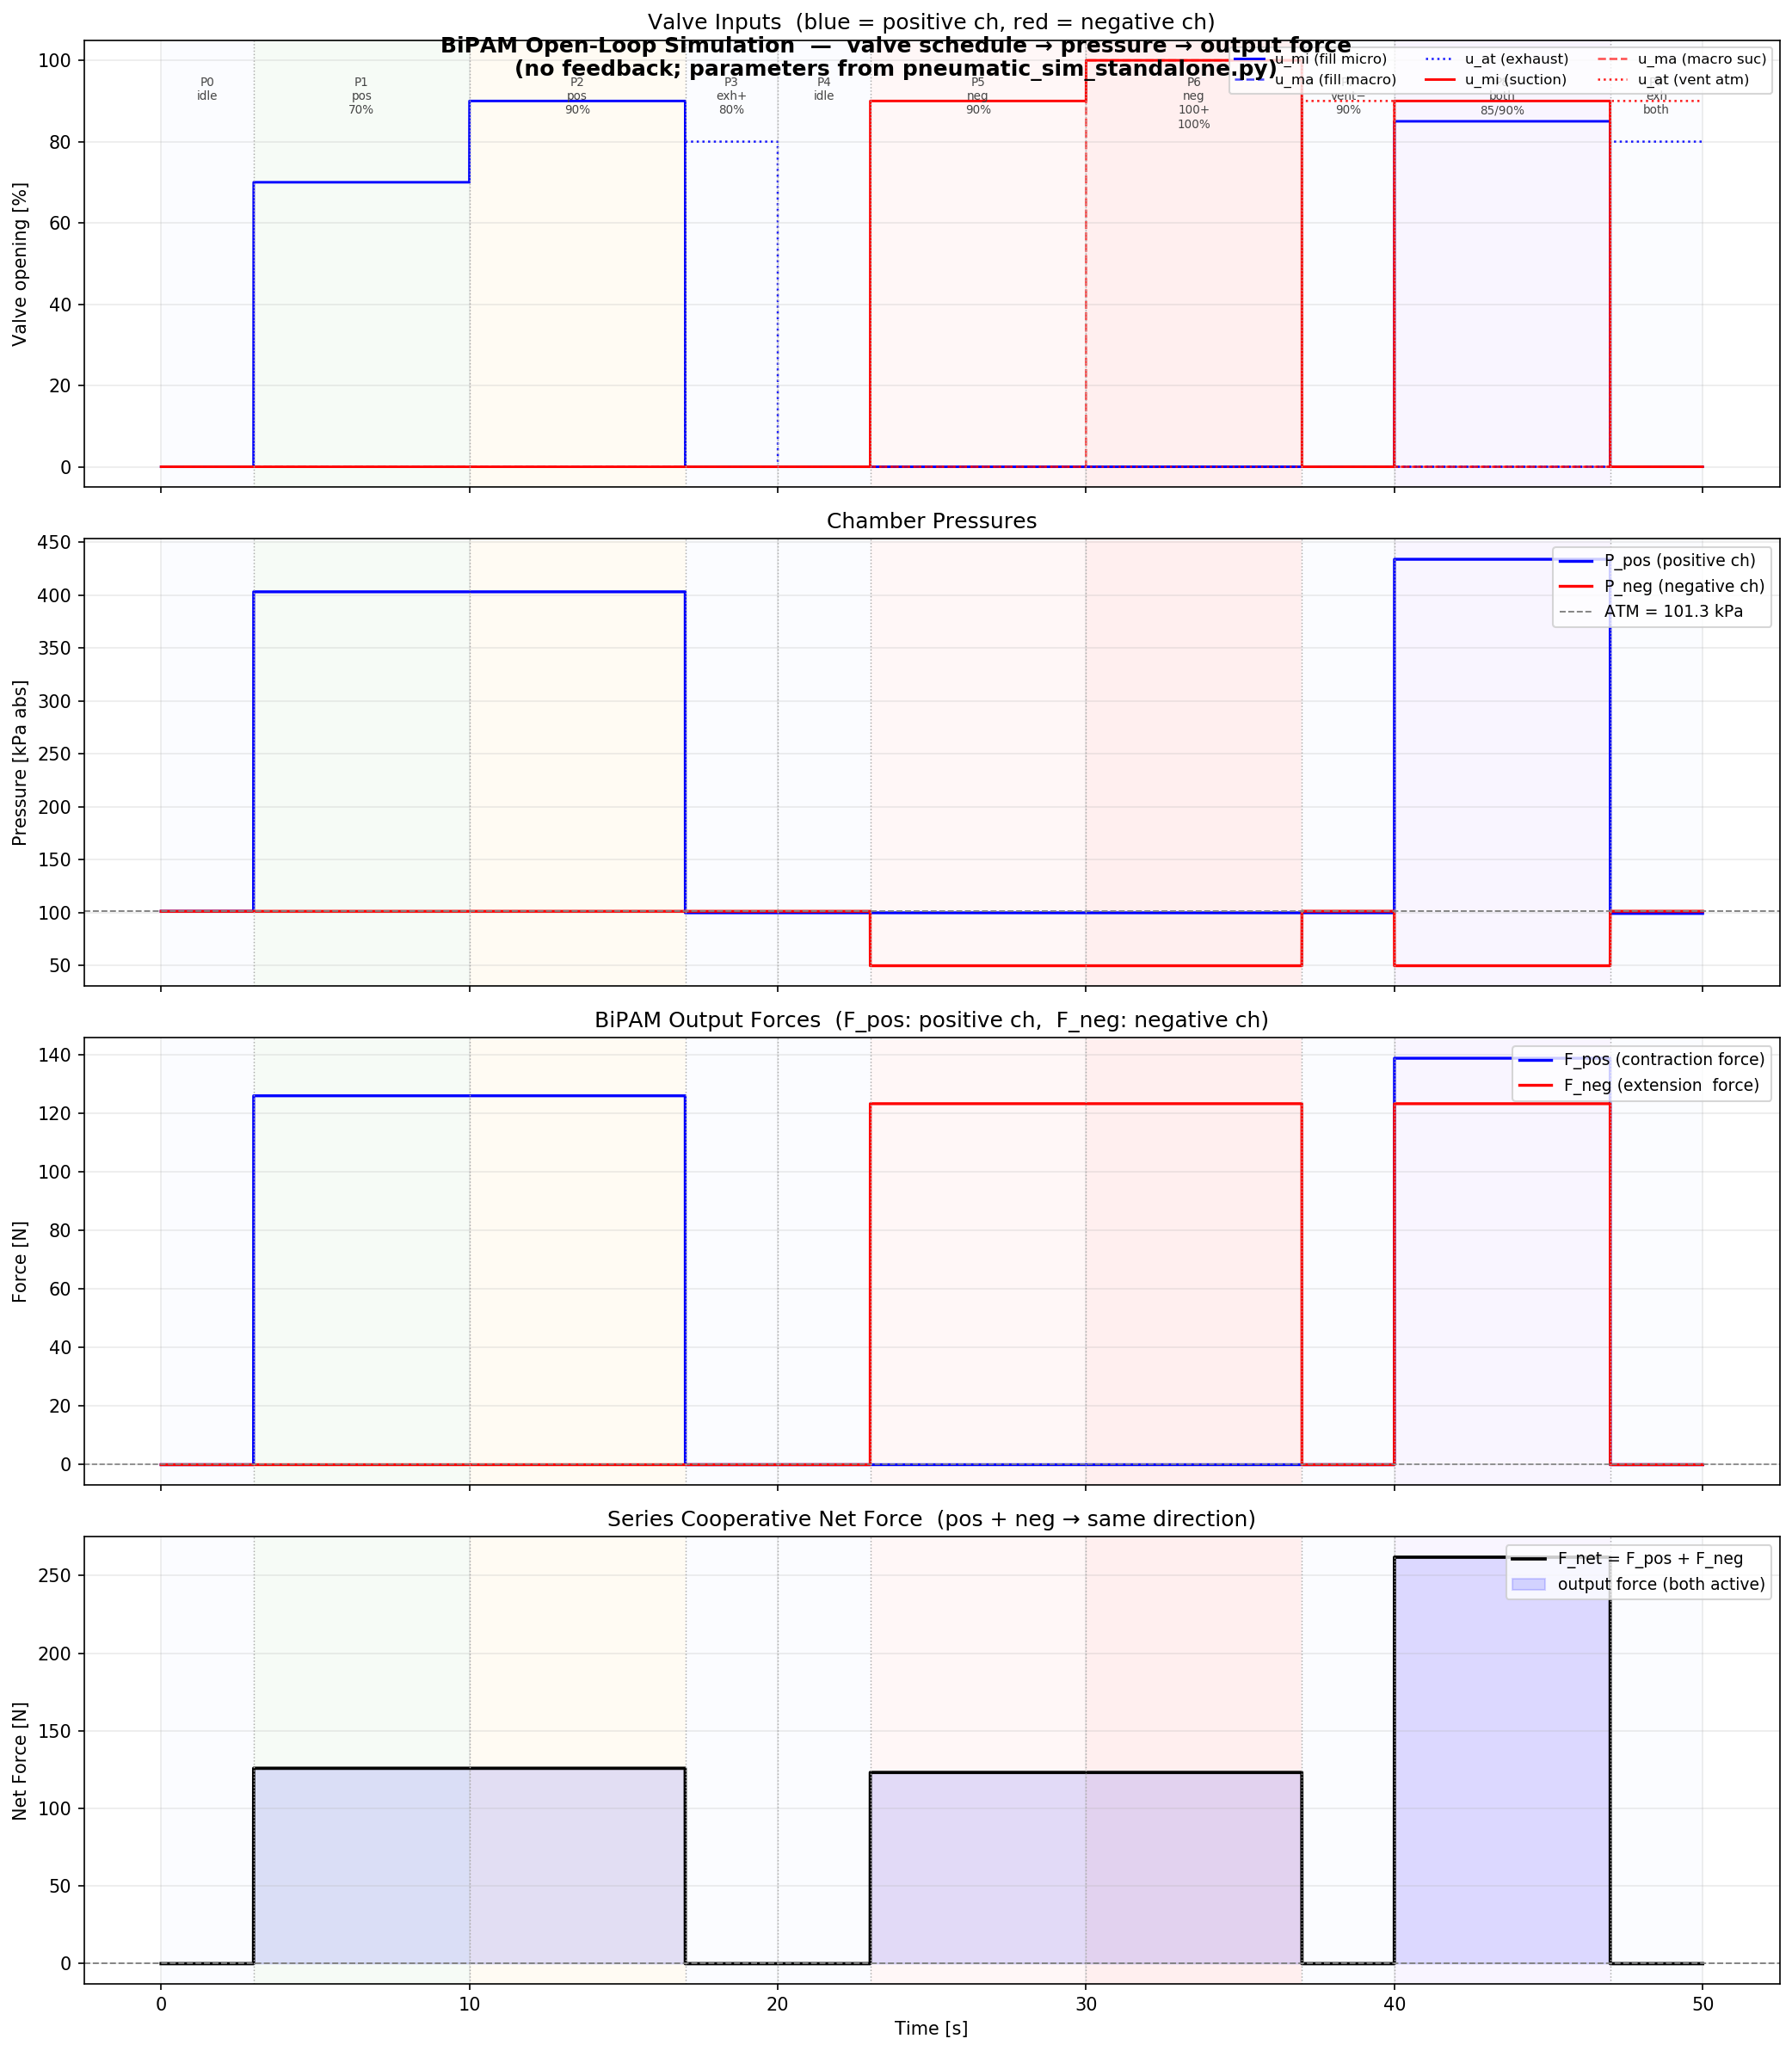

Data behind this chart, as committed beside it:
t_s, P_pos_kPa, P_neg_kPa, u_mi_pos, u_ma_pos, u_at_pos, u_mi_neg, u_ma_neg, u_at_neg, F_pos_N, F_neg_N, F_net_N
0.0000, 101.3, 101.3, 0.0, 0.0, 0.0, 0.0, 0.0, 0.0, 0.000, 0.000, 0.000
0.0020, 101.3, 101.3, 0.0, 0.0, 0.0, 0.0, 0.0, 0.0, 0.000, 0.000, 0.000
0.0040, 101.3, 101.3, 0.0, 0.0, 0.0, 0.0, 0.0, 0.0, 0.000, 0.000, 0.000
0.0060, 101.3, 101.3, 0.0, 0.0, 0.0, 0.0, 0.0, 0.0, 0.000, 0.000, 0.000
0.0080, 101.3, 101.3, 0.0, 0.0, 0.0, 0.0, 0.0, 0.0, 0.000, 0.000, 0.000
0.0100, 101.3, 101.3, 0.0, 0.0, 0.0, 0.0, 0.0, 0.0, 0.000, 0.000, 0.000
0.0120, 101.3, 101.3, 0.0, 0.0, 0.0, 0.0, 0.0, 0.0, 0.000, 0.000, 0.000
0.0140, 101.3, 101.3, 0.0, 0.0, 0.0, 0.0, 0.0, 0.0, 0.000, 0.000, 0.000
0.0160, 101.3, 101.3, 0.0, 0.0, 0.0, 0.0, 0.0, 0.0, 0.000, 0.000, 0.000
0.0180, 101.3, 101.3, 0.0, 0.0, 0.0, 0.0, 0.0, 0.0, 0.000, 0.000, 0.000
0.0200, 101.3, 101.3, 0.0, 0.0, 0.0, 0.0, 0.0, 0.0, 0.000, 0.000, 0.000
0.0220, 101.3, 101.3, 0.0, 0.0, 0.0, 0.0, 0.0, 0.0, 0.000, 0.000, 0.000
0.0240, 101.3, 101.3, 0.0, 0.0, 0.0, 0.0, 0.0, 0.0, 0.000, 0.000, 0.000
0.0260, 101.3, 101.3, 0.0, 0.0, 0.0, 0.0, 0.0, 0.0, 0.000, 0.000, 0.000
0.0280, 101.3, 101.3, 0.0, 0.0, 0.0, 0.0, 0.0, 0.0, 0.000, 0.000, 0.000
0.0300, 101.3, 101.3, 0.0, 0.0, 0.0, 0.0, 0.0, 0.0, 0.000, 0.000, 0.000
0.0320, 101.3, 101.3, 0.0, 0.0, 0.0, 0.0, 0.0, 0.0, 0.000, 0.000, 0.000
0.0340, 101.3, 101.3, 0.0, 0.0, 0.0, 0.0, 0.0, 0.0, 0.000, 0.000, 0.000
0.0360, 101.3, 101.3, 0.0, 0.0, 0.0, 0.0, 0.0, 0.0, 0.000, 0.000, 0.000
0.0380, 101.3, 101.3, 0.0, 0.0, 0.0, 0.0, 0.0, 0.0, 0.000, 0.000, 0.000
0.0400, 101.3, 101.3, 0.0, 0.0, 0.0, 0.0, 0.0, 0.0, 0.000, 0.000, 0.000
0.0420, 101.3, 101.3, 0.0, 0.0, 0.0, 0.0, 0.0, 0.0, 0.000, 0.000, 0.000
0.0440, 101.3, 101.3, 0.0, 0.0, 0.0, 0.0, 0.0, 0.0, 0.000, 0.000, 0.000
0.0460, 101.3, 101.3, 0.0, 0.0, 0.0, 0.0, 0.0, 0.0, 0.000, 0.000, 0.000
0.0480, 101.3, 101.3, 0.0, 0.0, 0.0, 0.0, 0.0, 0.0, 0.000, 0.000, 0.000
0.0500, 101.3, 101.3, 0.0, 0.0, 0.0, 0.0, 0.0, 0.0, 0.000, 0.000, 0.000
0.0520, 101.3, 101.3, 0.0, 0.0, 0.0, 0.0, 0.0, 0.0, 0.000, 0.000, 0.000
0.0540, 101.3, 101.3, 0.0, 0.0, 0.0, 0.0, 0.0, 0.0, 0.000, 0.000, 0.000
0.0560, 101.3, 101.3, 0.0, 0.0, 0.0, 0.0, 0.0, 0.0, 0.000, 0.000, 0.000
0.0580, 101.3, 101.3, 0.0, 0.0, 0.0, 0.0, 0.0, 0.0, 0.000, 0.000, 0.000
0.0600, 101.3, 101.3, 0.0, 0.0, 0.0, 0.0, 0.0, 0.0, 0.000, 0.000, 0.000
0.0620, 101.3, 101.3, 0.0, 0.0, 0.0, 0.0, 0.0, 0.0, 0.000, 0.000, 0.000
0.0640, 101.3, 101.3, 0.0, 0.0, 0.0, 0.0, 0.0, 0.0, 0.000, 0.000, 0.000
0.0660, 101.3, 101.3, 0.0, 0.0, 0.0, 0.0, 0.0, 0.0, 0.000, 0.000, 0.000
0.0680, 101.3, 101.3, 0.0, 0.0, 0.0, 0.0, 0.0, 0.0, 0.000, 0.000, 0.000
0.0700, 101.3, 101.3, 0.0, 0.0, 0.0, 0.0, 0.0, 0.0, 0.000, 0.000, 0.000
0.0720, 101.3, 101.3, 0.0, 0.0, 0.0, 0.0, 0.0, 0.0, 0.000, 0.000, 0.000
0.0740, 101.3, 101.3, 0.0, 0.0, 0.0, 0.0, 0.0, 0.0, 0.000, 0.000, 0.000
0.0760, 101.3, 101.3, 0.0, 0.0, 0.0, 0.0, 0.0, 0.0, 0.000, 0.000, 0.000
0.0780, 101.3, 101.3, 0.0, 0.0, 0.0, 0.0, 0.0, 0.0, 0.000, 0.000, 0.000
0.0800, 101.3, 101.3, 0.0, 0.0, 0.0, 0.0, 0.0, 0.0, 0.000, 0.000, 0.000
0.0820, 101.3, 101.3, 0.0, 0.0, 0.0, 0.0, 0.0, 0.0, 0.000, 0.000, 0.000
0.0840, 101.3, 101.3, 0.0, 0.0, 0.0, 0.0, 0.0, 0.0, 0.000, 0.000, 0.000
0.0860, 101.3, 101.3, 0.0, 0.0, 0.0, 0.0, 0.0, 0.0, 0.000, 0.000, 0.000
0.0880, 101.3, 101.3, 0.0, 0.0, 0.0, 0.0, 0.0, 0.0, 0.000, 0.000, 0.000
0.0900, 101.3, 101.3, 0.0, 0.0, 0.0, 0.0, 0.0, 0.0, 0.000, 0.000, 0.000
0.0920, 101.3, 101.3, 0.0, 0.0, 0.0, 0.0, 0.0, 0.0, 0.000, 0.000, 0.000
0.0940, 101.3, 101.3, 0.0, 0.0, 0.0, 0.0, 0.0, 0.0, 0.000, 0.000, 0.000
0.0960, 101.3, 101.3, 0.0, 0.0, 0.0, 0.0, 0.0, 0.0, 0.000, 0.000, 0.000
0.0980, 101.3, 101.3, 0.0, 0.0, 0.0, 0.0, 0.0, 0.0, 0.000, 0.000, 0.000
0.1000, 101.3, 101.3, 0.0, 0.0, 0.0, 0.0, 0.0, 0.0, 0.000, 0.000, 0.000
0.1020, 101.3, 101.3, 0.0, 0.0, 0.0, 0.0, 0.0, 0.0, 0.000, 0.000, 0.000
0.1040, 101.3, 101.3, 0.0, 0.0, 0.0, 0.0, 0.0, 0.0, 0.000, 0.000, 0.000
0.1060, 101.3, 101.3, 0.0, 0.0, 0.0, 0.0, 0.0, 0.0, 0.000, 0.000, 0.000
0.1080, 101.3, 101.3, 0.0, 0.0, 0.0, 0.0, 0.0, 0.0, 0.000, 0.000, 0.000
0.1100, 101.3, 101.3, 0.0, 0.0, 0.0, 0.0, 0.0, 0.0, 0.000, 0.000, 0.000
0.1120, 101.3, 101.3, 0.0, 0.0, 0.0, 0.0, 0.0, 0.0, 0.000, 0.000, 0.000
0.1140, 101.3, 101.3, 0.0, 0.0, 0.0, 0.0, 0.0, 0.0, 0.000, 0.000, 0.000
0.1160, 101.3, 101.3, 0.0, 0.0, 0.0, 0.0, 0.0, 0.0, 0.000, 0.000, 0.000
0.1180, 101.3, 101.3, 0.0, 0.0, 0.0, 0.0, 0.0, 0.0, 0.000, 0.000, 0.000
... 24,940 more rows
